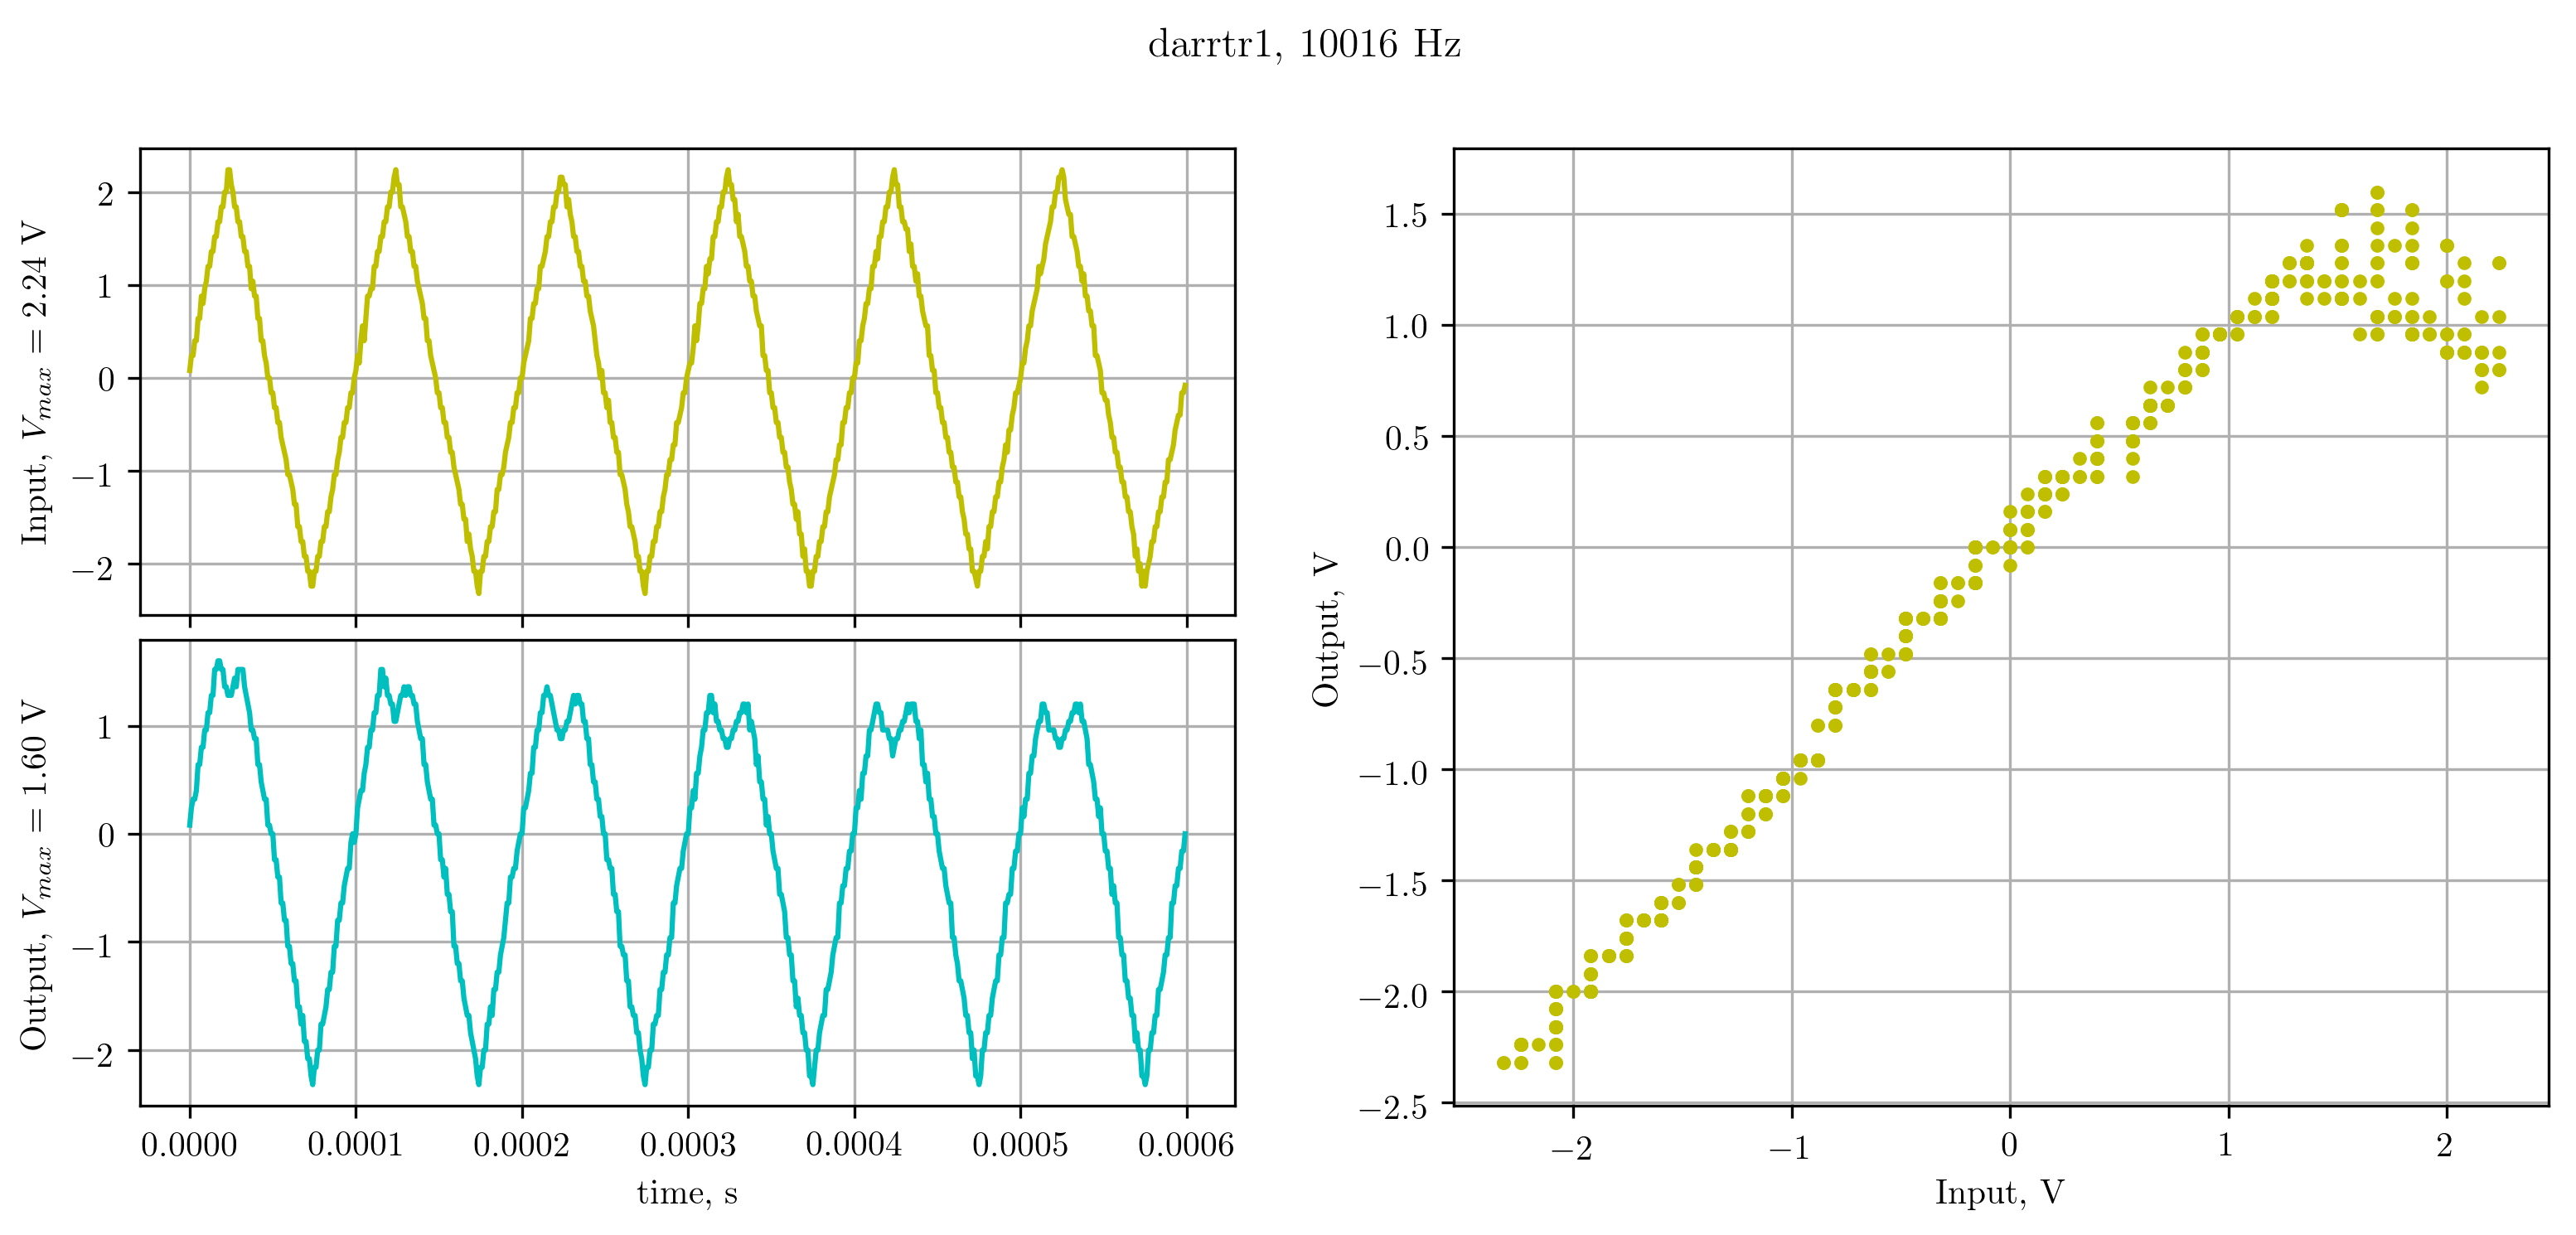

The file beside this chart, header and first rows:
X, CH1, CH2, 
Second, Volt, Volt, 
-3.00000e-04, 7.99e-02, 7.99e-02, 
-2.99000e-04, 2.40e-01, 2.40e-01, 
-2.98000e-04, 2.40e-01, 3.20e-01, 
-2.97000e-04, 4.00e-01, 3.20e-01, 
-2.96000e-04, 4.00e-01, 4.00e-01, 
-2.95000e-04, 6.40e-01, 6.40e-01, 
-2.94000e-04, 6.40e-01, 6.40e-01, 
-2.93000e-04, 8.80e-01, 8.00e-01, 
-2.92000e-04, 8.00e-01, 8.00e-01, 
-2.91000e-04, 9.60e-01, 9.60e-01, 
-2.90000e-04, 1.04e+00, 9.60e-01, 
-2.89000e-04, 1.20e+00, 1.12e+00, 
-2.88000e-04, 1.20e+00, 1.12e+00, 
-2.87000e-04, 1.36e+00, 1.28e+00, 
-2.86000e-04, 1.36e+00, 1.28e+00, 
-2.85000e-04, 1.52e+00, 1.52e+00, 
-2.84000e-04, 1.52e+00, 1.52e+00, 
-2.83000e-04, 1.68e+00, 1.60e+00, 
-2.82000e-04, 1.68e+00, 1.60e+00, 
-2.81000e-04, 1.84e+00, 1.52e+00, 
-2.80000e-04, 1.84e+00, 1.52e+00, 
-2.79000e-04, 2.00e+00, 1.36e+00, 
-2.78000e-04, 2.00e+00, 1.36e+00, 
-2.77000e-04, 2.24e+00, 1.28e+00, 
-2.76000e-04, 2.24e+00, 1.28e+00, 
-2.75000e-04, 2.08e+00, 1.28e+00, 
-2.74000e-04, 2.00e+00, 1.36e+00, 
-2.73000e-04, 1.84e+00, 1.44e+00, 
-2.72000e-04, 1.84e+00, 1.36e+00, 
-2.71000e-04, 1.68e+00, 1.52e+00, 
-2.70000e-04, 1.68e+00, 1.52e+00, 
-2.69000e-04, 1.52e+00, 1.52e+00, 
-2.68000e-04, 1.52e+00, 1.52e+00, 
-2.67000e-04, 1.36e+00, 1.36e+00, 
-2.66000e-04, 1.36e+00, 1.28e+00, 
-2.65000e-04, 1.20e+00, 1.20e+00, 
-2.64000e-04, 1.20e+00, 1.12e+00, 
-2.63000e-04, 9.60e-01, 9.60e-01, 
-2.62000e-04, 1.04e+00, 9.60e-01, 
-2.61000e-04, 8.80e-01, 8.80e-01, 
-2.60000e-04, 8.80e-01, 8.80e-01, 
-2.59000e-04, 6.40e-01, 6.40e-01, 
-2.58000e-04, 6.40e-01, 6.40e-01, 
-2.57000e-04, 4.00e-01, 4.80e-01, 
-2.56000e-04, 4.00e-01, 4.00e-01, 
-2.55000e-04, 2.40e-01, 3.20e-01, 
-2.54000e-04, 1.60e-01, 3.20e-01, 
-2.53000e-04, 0.00e+00, 7.99e-02, 
-2.52000e-04, 0.00e+00, 7.99e-02, 
-2.51000e-04, -1.60e-01, 0.00e+00, 
-2.50000e-04, -1.60e-01, 0.00e+00, 
-2.49000e-04, -3.20e-01, -2.40e-01, 
-2.48000e-04, -3.20e-01, -2.40e-01, 
-2.47000e-04, -4.80e-01, -4.00e-01, 
-2.46000e-04, -4.80e-01, -4.00e-01, 
-2.45000e-04, -6.40e-01, -6.40e-01, 
-2.44000e-04, -7.20e-01, -6.40e-01, 
-2.43000e-04, -8.00e-01, -8.00e-01, 
-2.42000e-04, -8.80e-01, -8.00e-01, 
... 541 more rows
